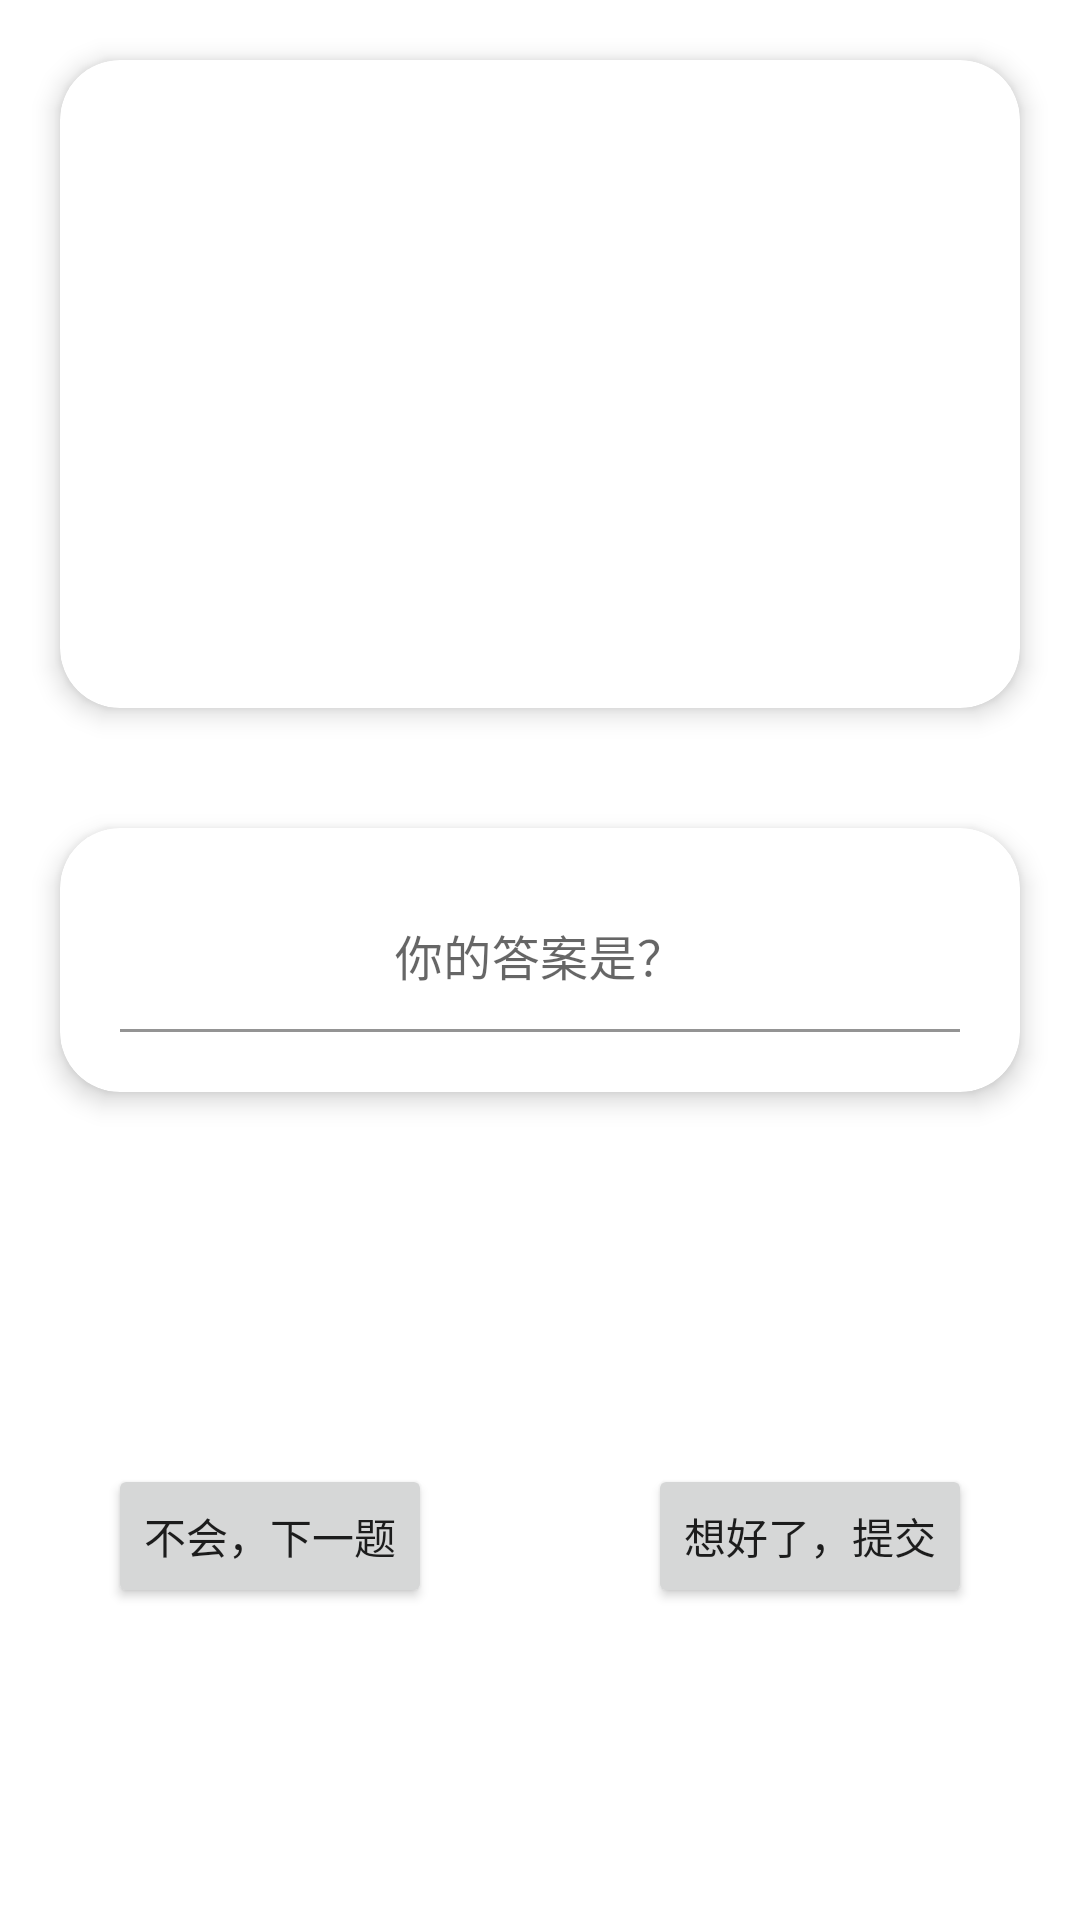

The Android layout XML behind this screen, and the referenced resources:
<!-- AndroidManifest.xml: application theme Theme.HomeTeacher -->
<!-- res/layout/fragment_question.xml -->
<?xml version="1.0" encoding="utf-8"?>
<FrameLayout xmlns:android="http://schemas.android.com/apk/res/android"
    xmlns:app="http://schemas.android.com/apk/res-auto"
    xmlns:tools="http://schemas.android.com/tools"
    android:layout_width="match_parent"
    android:layout_height="match_parent"
    tools:context=".ui.question.QuestionFragment">
    <LinearLayout
        android:layout_width="match_parent"
        android:layout_height="match_parent"
        android:orientation="vertical">
        <LinearLayout
            android:layout_width="match_parent"
            android:layout_height="0dp"
            android:layout_weight="2">
            <androidx.cardview.widget.CardView
                android:layout_width="match_parent"
                android:layout_height="match_parent"
                android:layout_margin="20dp"
                app:cardCornerRadius="20dp"
                app:cardElevation="5dp">
                <TextView
                    android:layout_width="wrap_content"
                    android:layout_height="wrap_content"
                    android:id="@+id/question_text"
                    android:textSize="30sp"
                    android:layout_gravity="center"/>
            </androidx.cardview.widget.CardView>
        </LinearLayout>
        <LinearLayout
            android:layout_width="match_parent"
            android:layout_height="0dp"
            android:layout_weight="1">
            <androidx.cardview.widget.CardView
                android:layout_width="match_parent"
                android:layout_height="match_parent"
                android:layout_margin="20dp"
                app:cardCornerRadius="20dp"
                app:cardElevation="5dp">
                <com.google.android.material.textfield.TextInputLayout
                    android:layout_gravity="center"
                    android:layout_width="match_parent"
                    android:layout_height="match_parent"
                    app:errorEnabled="false">
                    <com.google.android.material.textfield.TextInputEditText
                        android:layout_margin="20dp"
                        android:layout_width="match_parent"
                        android:layout_height="match_parent"
                        android:layout_gravity="center"
                        android:maxLength="4"
                        android:gravity="center"
                        android:id="@+id/question_answer_input"
                        android:inputType="number"
                        android:hint="@string/question_answer_default"
                        android:backgroundTint="#fff"
                        />
                </com.google.android.material.textfield.TextInputLayout>
            </androidx.cardview.widget.CardView>
        </LinearLayout>
        <LinearLayout
            android:layout_width="match_parent"
            android:layout_height="0dp"
            android:layout_weight="2"
            android:orientation="horizontal">
            <RelativeLayout
                android:layout_width="0dp"
                android:layout_height="match_parent"
                android:layout_weight="1">
                <LinearLayout
                    android:layout_width="wrap_content"
                    android:layout_height="wrap_content"
                    android:orientation="vertical"
                    android:layout_centerInParent="true">
                    <Button
                        android:layout_width="match_parent"
                        android:layout_height="match_parent"
                        android:text="@string/question_next_button_title"
                        android:id="@+id/question_next_button"/>
                </LinearLayout>
            </RelativeLayout>
            <RelativeLayout
                android:layout_width="0dp"
                android:layout_height="match_parent"
                android:layout_weight="1">
                <LinearLayout
                    android:layout_width="wrap_content"
                    android:layout_height="wrap_content"
                    android:orientation="vertical"
                    android:layout_centerInParent="true">
                    <Button
                        android:layout_width="match_parent"
                        android:layout_height="match_parent"
                        android:text="@string/question_ok_button_title"
                        android:id="@+id/question_ok_button"/>
                </LinearLayout>

            </RelativeLayout>

        </LinearLayout>
    </LinearLayout>
</FrameLayout>
<!-- resources referenced by this layout -->
<resources>
  <string name="question_answer_default">你的答案是？</string>
  <string name="question_next_button_title">不会，下一题</string>
  <string name="question_ok_button_title">想好了，提交</string>
  <style name="Theme.HomeTeacher" parent="Theme.MaterialComponents.DayNight.DarkActionBar">
          
          <item name="colorPrimary">@color/purple_500</item>
          <item name="colorPrimaryVariant">@color/purple_700</item>
          <item name="colorOnPrimary">@color/white</item>
          
          <item name="colorSecondary">@color/teal_200</item>
          <item name="colorSecondaryVariant">@color/teal_700</item>
          <item name="colorOnSecondary">@color/black</item>
          
          <item name="android:statusBarColor" tools:targetApi="l">?attr/colorPrimaryVariant</item>
          
      </style>
  <!-- not gathered from this repository: default colours our renderer supplied (Android Studio template values) -->
  <color name="purple_500">#FF6200EE</color>
  <color name="purple_700">#FF3700B3</color>
  <color name="teal_200">#FF03DAC5</color>
  <color name="teal_700">#FF018786</color>
  <color name="black">#FF000000</color>
  <color name="white">#FFFFFFFF</color>
</resources>
